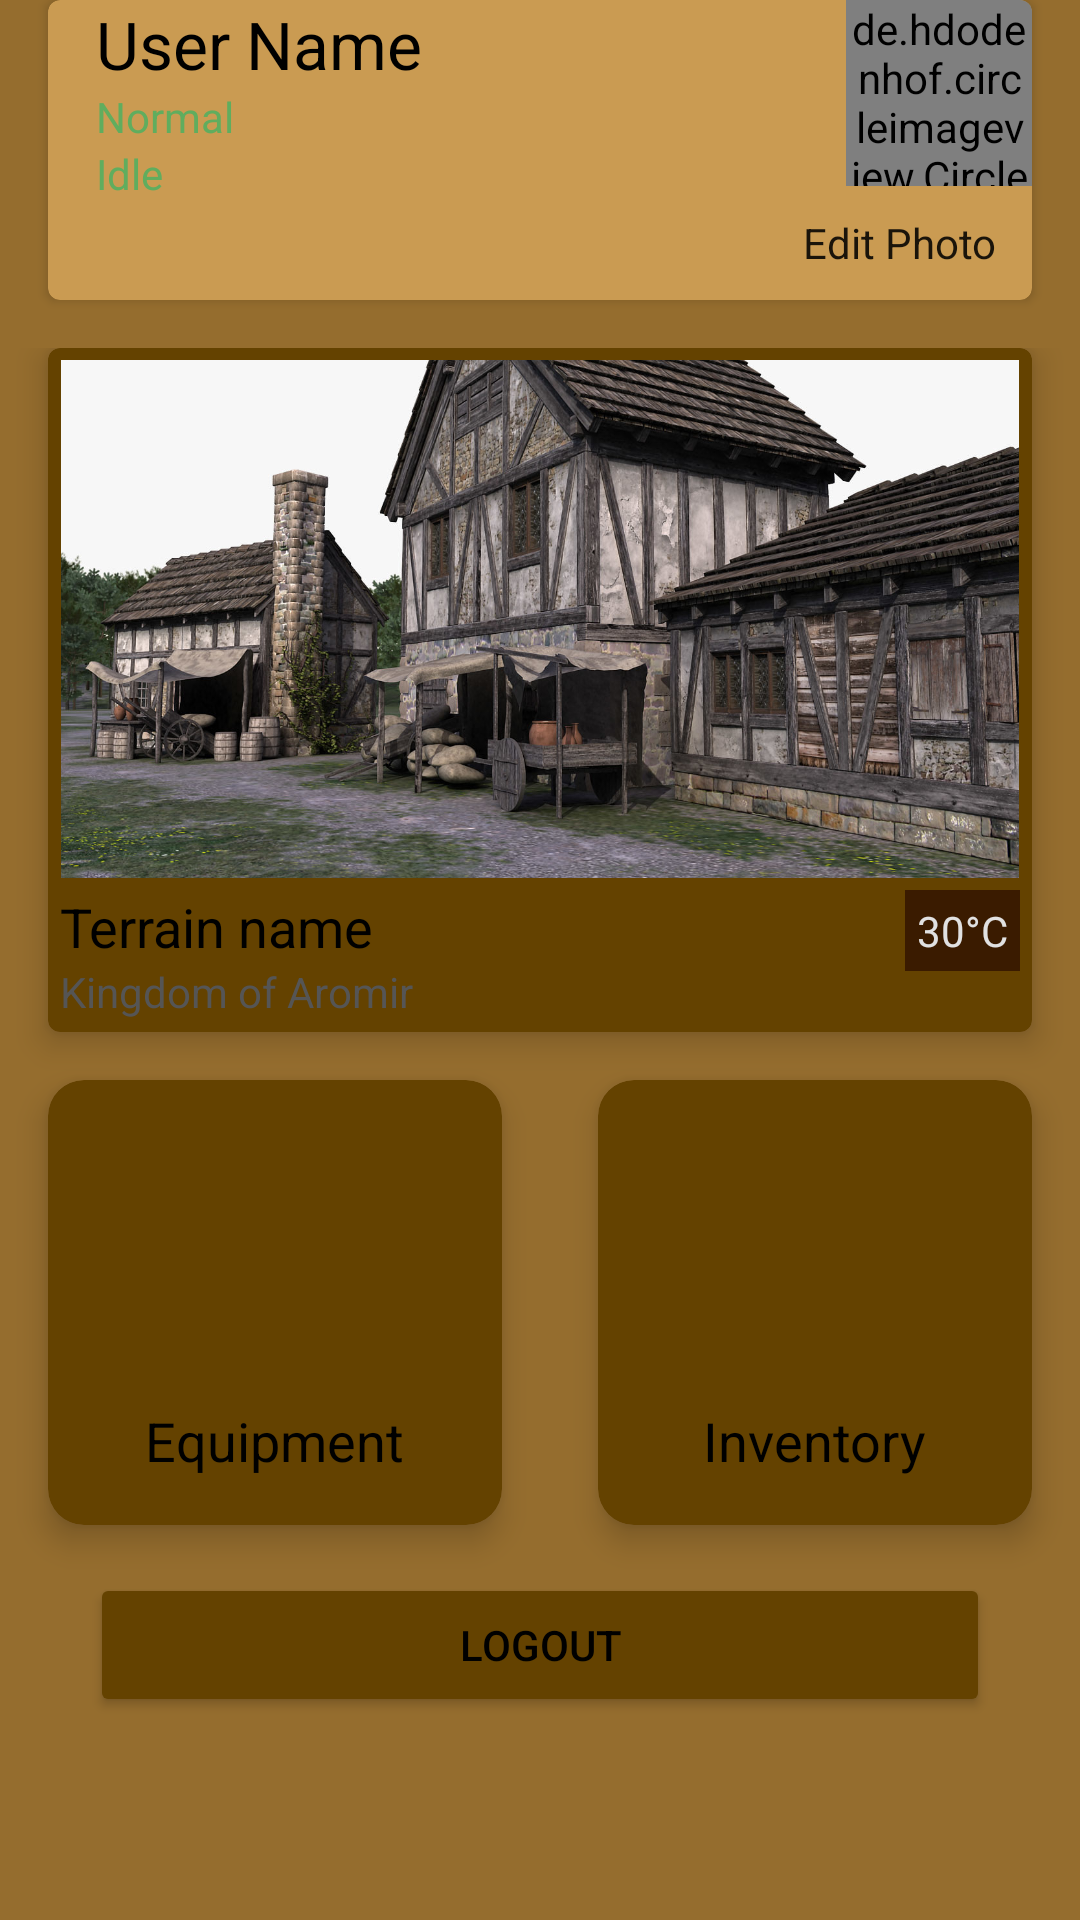

Layout XML and referenced resources for this Android screen:
<!-- AndroidManifest.xml: activity theme AppThemeHome -->
<!-- res/layout/activity_home.xml -->
<?xml version="1.0" encoding="utf-8"?>
<ScrollView
    xmlns:android="http://schemas.android.com/apk/res/android"
    xmlns:tools="http://schemas.android.com/tools"
    android:layout_width="match_parent"
    android:layout_height="match_parent"
    xmlns:app="http://schemas.android.com/apk/res-auto"
    android:background="@color/background"
    tools:context=".HomeActivity">

    <LinearLayout
        android:layout_width="match_parent"
        android:layout_height="wrap_content"
        android:orientation="vertical">


        
        <LinearLayout
            android:layout_width="match_parent"
            android:layout_height="match_parent">

            <android.support.v7.widget.CardView
                app:cardBackgroundColor="@color/homePrimary"
                app:cardCornerRadius="4dp"
                android:layout_marginLeft="16dp"
                android:layout_marginRight="16dp"
                android:layout_marginBottom="16dp"
                android:layout_width="match_parent"
                android:layout_height="100dp">

                <RelativeLayout
                    android:layout_width="match_parent"
                    android:layout_height="100dp">

                    <TextView
                        android:id="@+id/name"
                        android:text="User Name"
                        android:textSize="22sp"
                        android:textColor="@color/colorText"
                        android:layout_marginLeft="16dp"
                        android:layout_width="wrap_content"
                        android:layout_height="wrap_content" />

                    <TextView
                        android:id="@+id/email"
                        android:text="Normal"
                        android:textSize="14sp"
                        android:textColor="#60ad5e"
                        android:layout_marginLeft="16dp"
                        android:layout_below="@id/name"
                        android:layout_width="wrap_content"
                        android:layout_height="wrap_content" />

                    <TextView
                        android:id="@+id/action"
                        android:text="Idle"
                        android:textSize="14sp"
                        android:textColor="#60ad5e"
                        android:layout_marginLeft="16dp"
                        android:layout_below="@id/email"
                        android:layout_width="wrap_content"
                        android:layout_height="wrap_content" />

                    <de.hdodenhof.circleimageview.CircleImageView
                        android:id="@+id/profile_image"
                        android:src="@drawable/shield"
                        android:layout_alignParentRight="true"
                        android:layout_width="62dp"
                        android:layout_height="62dp" />

                    <Button
                        android:id="@+id/btn_photo"
                        style="@style/Widget.AppCompat.ActionButton.CloseMode"
                        android:text="Edit Photo"
                        android:layout_below="@id/profile_image"
                        android:layout_alignParentRight="true"
                        android:layout_width="wrap_content"
                        android:layout_height="wrap_content" />

                </RelativeLayout>

            </android.support.v7.widget.CardView>



        </LinearLayout>


        <LinearLayout
            android:orientation="vertical"
            android:layout_width="match_parent"
            android:layout_height="wrap_content">

            
            <android.support.v7.widget.CardView
                app:cardCornerRadius="4dp"
                app:cardElevation="6dp"
                android:layout_width="match_parent"
                android:layout_height="wrap_content"
                app:cardBackgroundColor="@color/colorPrimary"
                android:layout_marginRight="16dp"
                android:layout_marginLeft="16dp">

                <RelativeLayout
                    android:layout_width="match_parent"
                    android:padding="4dp"
                    android:layout_height="wrap_content"
                    android:orientation="vertical">

                    <ImageView
                        android:id="@+id/terrain_image"
                        android:layout_width="match_parent"
                        android:layout_height="match_parent"
                        android:adjustViewBounds="true"
                        android:src="@drawable/village" />

                    <RelativeLayout
                        android:layout_below="@id/terrain_image"
                        android:layout_marginTop="4dp"
                        android:layout_width="match_parent"
                        android:layout_height="wrap_content">

                        <TextView
                            android:id="@+id/terrain_name"
                            android:layout_width="match_parent"
                            android:layout_height="wrap_content"
                            android:text="Terrain name"
                            android:textColor="#000"
                            android:textSize="18sp" />

                        <TextView
                            android:layout_below="@id/terrain_name"
                            android:layout_width="match_parent"
                            android:layout_height="wrap_content"
                            android:text="Kingdom of Aromir"
                            android:textColor="#555" />

                        <TextView
                            android:id="@+id/terrain_temp"
                            android:layout_width="wrap_content"
                            android:layout_height="wrap_content"
                            android:layout_alignParentRight="true"
                            android:text="30°C"
                            android:padding="4dp"
                            android:textColor="@color/colorAccent"
                            android:background="@color/colorPrimaryDark"/>

                    </RelativeLayout>



                </RelativeLayout>



            </android.support.v7.widget.CardView>

            
            <GridLayout
                android:columnCount="2"
                android:rowCount="1"
                android:alignmentMode="alignMargins"
                android:columnOrderPreserved="false"
                android:layout_width="match_parent"
                android:layout_height="wrap_content">

                <android.support.v7.widget.CardView
                    app:cardElevation="6dp"
                    app:cardCornerRadius="12dp"
                    app:cardBackgroundColor="@color/colorPrimary"
                    android:layout_margin="16dp"
                    android:layout_rowWeight="1"
                    android:layout_columnWeight="1"
                    android:layout_width="wrap_content"
                    android:layout_height="wrap_content">

                    <LinearLayout
                        android:orientation="vertical"
                        android:padding="16dp"
                        android:gravity="center"
                        android:layout_width="match_parent"
                        android:layout_height="match_parent">

                        <ImageView
                            android:src="@drawable/armor"
                            android:layout_width="80dp"
                            android:layout_height="80dp" />

                        <TextView
                            android:text="Equipment"
                            android:textColor="@android:color/black"
                            android:textSize="18sp"
                            android:layout_marginTop="12dp"
                            android:layout_width="wrap_content"
                            android:layout_height="wrap_content" />

                    </LinearLayout>

                </android.support.v7.widget.CardView>

                <android.support.v7.widget.CardView
                    app:cardElevation="6dp"
                    app:cardCornerRadius="12dp"
                    app:cardBackgroundColor="@color/colorPrimary"
                    android:layout_margin="16dp"
                    android:layout_rowWeight="1"
                    android:layout_columnWeight="1"
                    android:layout_width="wrap_content"
                    android:layout_height="wrap_content">

                    <LinearLayout
                        android:orientation="vertical"
                        android:padding="16dp"
                        android:gravity="center"
                        android:layout_width="match_parent"
                        android:layout_height="match_parent">

                        <ImageView
                            android:src="@drawable/backpack"
                            android:layout_width="80dp"
                            android:layout_height="80dp" />

                        <TextView
                            android:text="Inventory"
                            android:textColor="@android:color/black"
                            android:textSize="18sp"
                            android:layout_marginTop="12dp"
                            android:layout_width="wrap_content"
                            android:layout_height="wrap_content" />

                    </LinearLayout>

                </android.support.v7.widget.CardView>

            </GridLayout>


        </LinearLayout>


        
        <Button
            android:id="@+id/btn_logout"
            android:text="Logout"
            android:textColor="@color/homeText"
            android:backgroundTint="@color/colorPrimary"
            android:layout_alignParentBottom="true"
            android:layout_marginBottom="30dp"
            android:layout_marginRight="30dp"
            android:layout_marginLeft="30dp"
            android:layout_width="match_parent"
            android:layout_height="wrap_content"/>

    </LinearLayout>


</ScrollView>
<!-- resources referenced by this layout -->
<resources>
  <color name="background">#956d2e</color>
  <color name="colorAccent">#E1E1E1</color>
  <color name="colorPrimary">#644200</color>
  <color name="colorPrimaryDark">#3a1b00</color>
  <color name="colorText">@android:color/black</color>
  <color name="homePrimary">#ca9b52</color>
  <color name="homeText">@android:color/black</color>
  <!-- drawable shield: png bitmap (drawable, 10179 bytes) -->
  <!-- drawable village: jpg bitmap (drawable, 281457 bytes) -->
  <style name="AppThemeHome" parent="Theme.AppCompat.Light.NoActionBar">
          <item name="colorPrimary">@color/colorPrimary</item>
          <item name="colorPrimaryDark">@color/colorPrimaryDark</item>
          <item name="colorAccent">@color/colorAccent</item>
      </style>
</resources>
